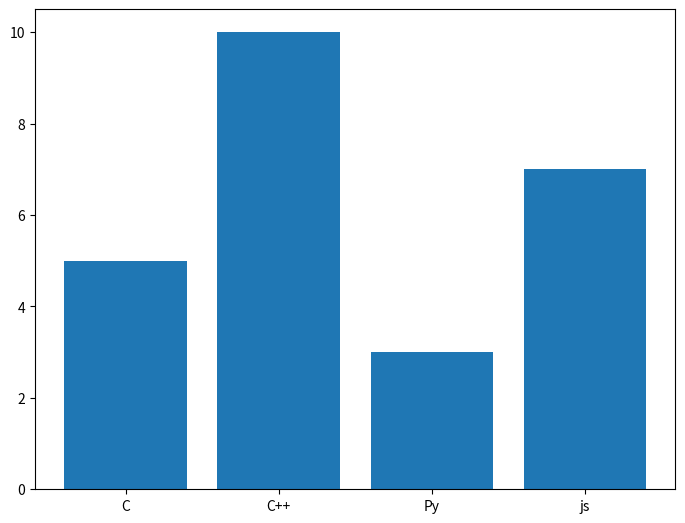

Write the Python code that produced this figure.
import matplotlib.pyplot as plt

figure = plt.figure()
ax = figure.add_axes([0,0,1,1], "Subject", "Students")

lang = ['C', 'C++', 'Py', 'js']
students = [5,10,3,7]
ax.bar(lang, students)

plt.show()